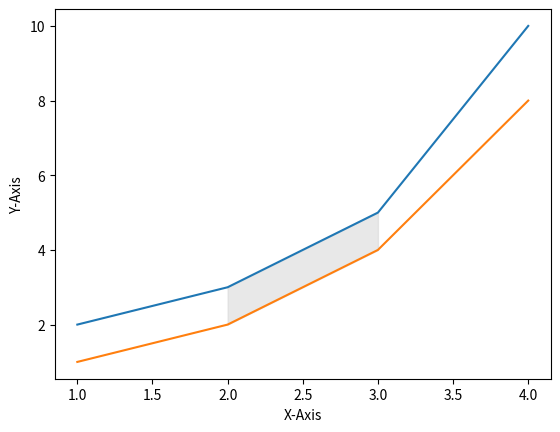

Generate this figure with matplotlib:
import matplotlib.pyplot as plt

x = [1, 2, 3, 4]
y1 = [2, 3, 5, 10]
y2 = [1, 2, 4, 8]

plt.plot(x, y1)
plt.plot(x, y2)
plt.xlabel('X-Axis')
plt.ylabel('Y-Axis')
plt.fill_between(x[1:3], y1[1:3], y2[1:3], color='lightgray', alpha=0.5)

plt.show()